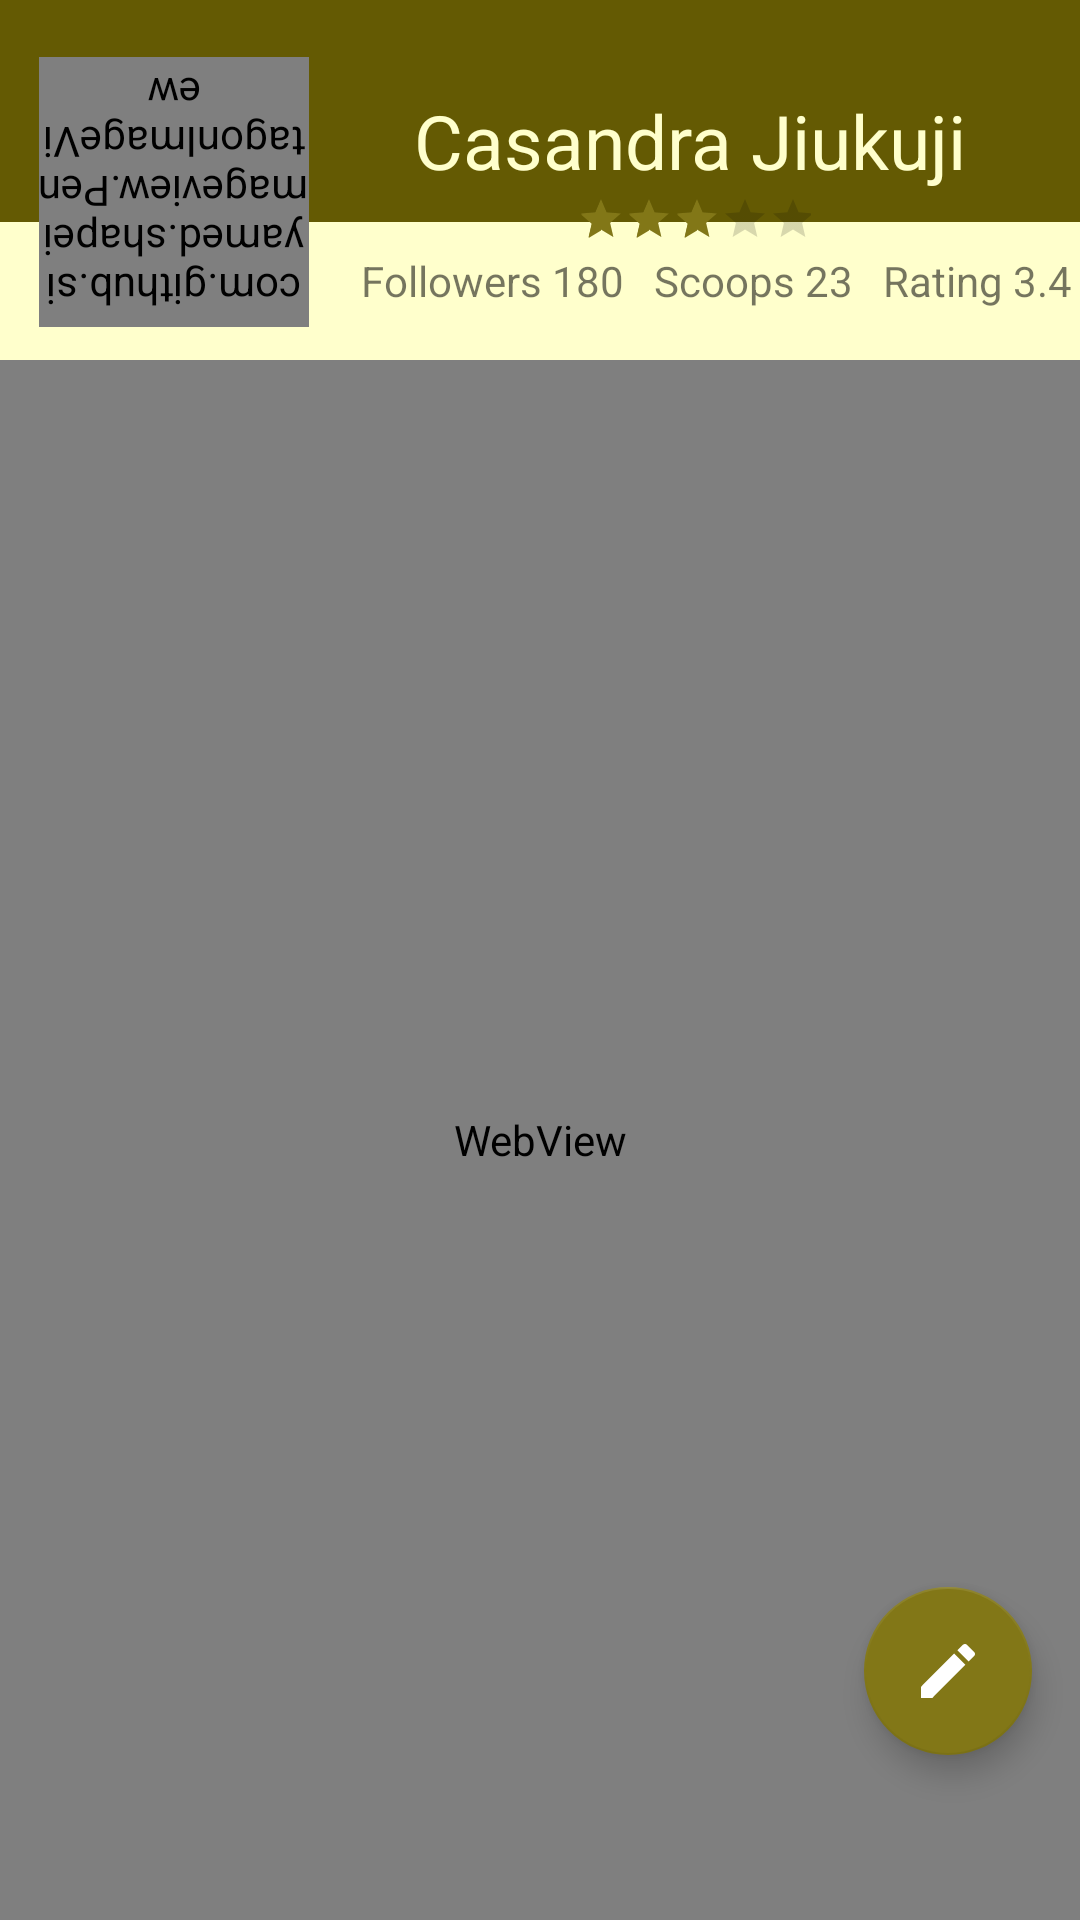

The Android layout XML behind this screen, and the referenced resources:
<!-- AndroidManifest.xml: application theme AppTheme -->
<!-- res/layout/activity_notfication.xml -->
<?xml version="1.0" encoding="utf-8"?>
<android.support.design.widget.CoordinatorLayout xmlns:android="http://schemas.android.com/apk/res/android"
    xmlns:app="http://schemas.android.com/apk/res-auto"
    xmlns:tools="http://schemas.android.com/tools"
    android:layout_width="match_parent"
    android:layout_height="match_parent"
    tools:context="com.example.robin.app.Profile">

    <include layout="@layout/content_notfication" />

    <android.support.design.widget.FloatingActionButton
        android:id="@+id/fab3"
        android:layout_width="wrap_content"
        android:layout_height="wrap_content"
        android:layout_gravity="bottom|end"
        android:layout_marginBottom="55dp"
        android:layout_marginRight="16dp"
        app:srcCompat="@drawable/edit" />

</android.support.design.widget.CoordinatorLayout>
<!-- res/layout/content_notfication.xml (included above) -->
<?xml version="1.0" encoding="utf-8"?>
<LinearLayout xmlns:android="http://schemas.android.com/apk/res/android"
    xmlns:app="http://schemas.android.com/apk/res-auto"
    xmlns:tools="http://schemas.android.com/tools"
    android:layout_width="match_parent"
    android:id="@+id/notfication"
    android:orientation="vertical"
    android:layout_height="match_parent"
    tools:context="com.example.robin.app.Profile"
    tools:showIn="@layout/activity_notfication">


    <RelativeLayout
        android:layout_width="match_parent"
        android:layout_height="120sp"
        android:background="@color/background">

        <LinearLayout
            android:layout_width="match_parent"
            android:layout_height="74dp"
            android:background="@color/colorPrimaryDark"
            android:gravity="center"
            android:id="@+id/linear"
            android:orientation="vertical">

            <TextView
                android:id="@+id/username"
                android:layout_width="wrap_content"
                android:layout_height="wrap_content"
                android:layout_marginStart="50sp"
                android:text="Casandra Jiukuji"
                android:layout_marginTop="20sp"
                android:textColor="@color/background"
                android:textSize="25sp" />

        </LinearLayout>
        <RelativeLayout
            android:layout_width="match_parent"
            android:layout_toEndOf="@+id/down_half"
            android:gravity="center"
            android:layout_height="wrap_content">

            <RatingBar
            style="?android:attr/ratingBarStyleSmall"
            android:layout_width="78dp"
            android:layout_height="wrap_content"
            android:numStars="5"
            android:layout_marginTop="65sp"
            android:rating="3"
            android:stepSize="0.5" />
        </RelativeLayout>
        <com.github.siyamed.shapeimageview.PentagonImageView
            android:layout_width="90sp"
            android:layout_height="90sp"
            android:layout_marginTop="19sp"
            android:src="@drawable/asian"
            android:rotation="180"
            android:id="@+id/down_half"
            android:layout_marginStart="13sp"
            app:siBorderWidth="2sp"
            app:siBorderColor="#837925">
        </com.github.siyamed.shapeimageview.PentagonImageView>

      <RelativeLayout
          android:layout_width="match_parent"
          android:layout_height="wrap_content"
          android:layout_below="@id/linear"
          android:gravity="center"
          android:layout_marginTop="10sp"
          android:layout_toEndOf="@+id/down_half">
        <TextView
            android:layout_width="wrap_content"
            android:layout_height="wrap_content"
            android:text="Followers 180"
            android:id="@+id/followers"
            android:layout_marginStart="15sp"/>


        <TextView
            android:layout_width="wrap_content"
            android:layout_height="wrap_content"
            android:id="@+id/scoops"

            android:layout_toEndOf="@+id/followers"
            android:layout_marginStart="10sp"
            android:text="Scoops 23"
            />

        <TextView
            android:layout_width="wrap_content"
            android:layout_height="wrap_content"
            android:layout_toEndOf="@+id/scoops"
            android:layout_marginStart="10sp"
            android:text="Rating 3.4"
            />
      </RelativeLayout>

    </RelativeLayout>

    <WebView
        android:layout_width="match_parent"
        android:layout_height="match_parent">
    </WebView>

</LinearLayout>
<!-- resources referenced by this layout -->
<resources>
  <color name="background">#FFFFCC</color>
  <color name="colorPrimaryDark">#645a03</color>
  <!-- drawable edit (drawable) -->
  <vector
      android:autoMirrored="true"
      android:height="100dp"
      android:viewportHeight="24.0"
      android:viewportWidth="24.0"
      android:width="100dp"
      xmlns:android="http://schemas.android.com/apk/res/android">
      <path android:fillColor="#FFF" android:pathData="M3,17.25V21h3.75L17.81,9.94l-3.75,-3.75L3,17.25zM20.71,7.04c0.39,-0.39 0.39,-1.02 0,-1.41l-2.34,-2.34c-0.39,-0.39 -1.02,-0.39 -1.41,0l-1.83,1.83 3.75,3.75 1.83,-1.83z"/>
  </vector>
  <style name="AppTheme" parent="Theme.AppCompat.Light.DarkActionBar">
          
          <item name="windowNoTitle">true</item>
          <item name="colorPrimary">@color/colorPrimary</item>
          <item name="colorPrimaryDark">@color/colorPrimaryDark</item>
          <item name="colorAccent">@color/colorAccent</item>
      </style>
  <color name="colorPrimary">#645a03</color>
  <color name="colorAccent">#827717</color>
</resources>
